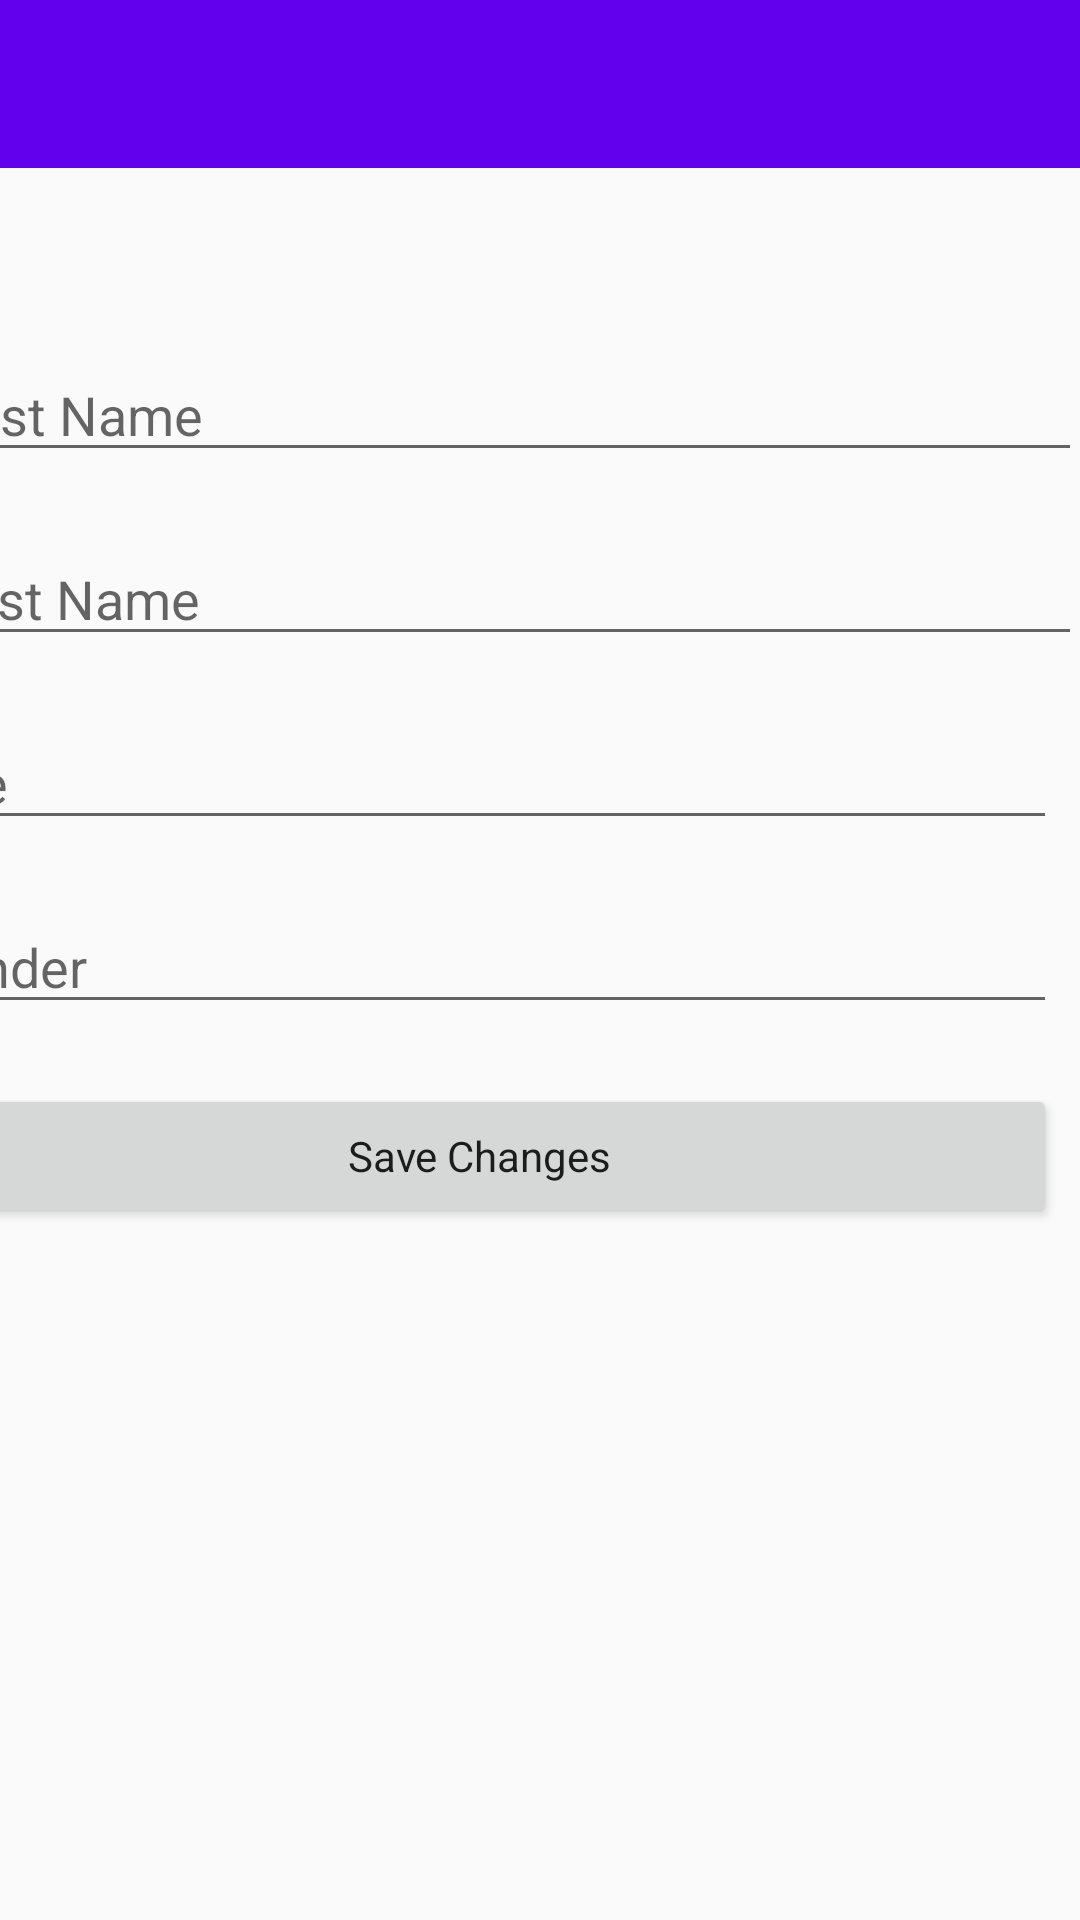

Produce the Android XML layout that renders to this screen, including the resource entries it uses.
<!-- AndroidManifest.xml: application theme AppTheme.NoActionBar -->
<!-- res/layout/activity_edit.xml -->
<?xml version="1.0" encoding="utf-8"?>
<android.support.constraint.ConstraintLayout xmlns:android="http://schemas.android.com/apk/res/android"
    xmlns:app="http://schemas.android.com/apk/res-auto"
    xmlns:tools="http://schemas.android.com/tools"
    android:layout_width="match_parent"
    android:layout_height="match_parent"
    android:orientation="vertical"
    tools:context="com.example.haroonahmed.theeyegym.editActivity">



    <EditText
        android:id="@+id/First_Name"
        android:layout_width="385dp"
        android:layout_height="wrap_content"
        android:layout_marginStart="8dp"
        android:layout_marginTop="60dp"
        android:layout_marginEnd="8dp"
        android:baselineAligned="false"
        android:hint="First Name"
        android:inputType="textPersonName"
        app:layout_constraintEnd_toEndOf="parent"
        app:layout_constraintHorizontal_bias="0.8"
        app:layout_constraintStart_toStartOf="parent"
        app:layout_constraintTop_toBottomOf="@+id/editToolbar" />


    <EditText
        android:id="@+id/Last_Name"
        android:layout_width="385dp"
        android:layout_height="wrap_content"
        android:layout_marginStart="8dp"
        android:layout_marginTop="20dp"
        android:layout_marginEnd="8dp"
        android:hint="Last Name"
        android:inputType="textPersonName"
        app:layout_constraintEnd_toEndOf="parent"
        app:layout_constraintHorizontal_bias="0.8"
        app:layout_constraintStart_toStartOf="parent"
        app:layout_constraintTop_toBottomOf="@+id/First_Name" />

    <EditText
        android:id="@+id/Gender"
        android:layout_width="385dp"
        android:layout_height="wrap_content"
        android:layout_marginStart="8dp"
        android:layout_marginTop="20dp"
        android:layout_marginEnd="8dp"
        android:hint="Gender"
        android:inputType="textPersonName"
        app:layout_constraintEnd_toEndOf="parent"
        app:layout_constraintHorizontal_bias="1.0"
        app:layout_constraintStart_toStartOf="parent"
        app:layout_constraintTop_toBottomOf="@+id/Age" />

    <EditText
        android:id="@+id/Age"
        android:layout_width="385dp"
        android:layout_height="wrap_content"
        android:layout_marginStart="8dp"
        android:layout_marginTop="20dp"
        android:layout_marginEnd="8dp"
        android:hint="Age"
        android:inputType="number"
        app:layout_constraintEnd_toEndOf="parent"
        app:layout_constraintHorizontal_bias="1.0"
        app:layout_constraintStart_toStartOf="parent"
        app:layout_constraintTop_toBottomOf="@+id/Last_Name" />


    <Button
        android:id="@+id/save_btn"
        style="@style/Base.V7.Theme.AppCompat"
        android:layout_width="385dp"
        android:layout_height="wrap_content"
        android:layout_marginStart="8dp"
        android:layout_marginTop="20dp"
        android:layout_marginEnd="8dp"
        android:text="Save Changes"
        android:textAllCaps="false"
        app:layout_constraintEnd_toEndOf="parent"
        app:layout_constraintHorizontal_bias="1.0"
        app:layout_constraintStart_toStartOf="parent"
        app:layout_constraintTop_toBottomOf="@+id/Gender" />


    <ProgressBar
        android:id="@+id/setup_progress"
        style="?android:attr/progressBarStyleHorizontal"
        android:layout_width="382dp"
        android:layout_height="wrap_content"
        android:layout_marginStart="8dp"
        android:layout_marginTop="8dp"
        android:layout_marginEnd="8dp"
        android:indeterminate="true"
        android:visibility="invisible"
        app:layout_constraintEnd_toEndOf="parent"
        app:layout_constraintHorizontal_bias="1.0"
        app:layout_constraintStart_toStartOf="parent"
        app:layout_constraintTop_toBottomOf="@+id/save_btn" />


    <android.support.v7.widget.Toolbar
        android:id="@+id/editToolbar"
        android:layout_width="423dp"
        android:layout_height="0dp"
        android:background="@color/design_default_color_primary"
        android:minHeight="?attr/actionBarSize"
        android:theme="?attr/actionBarTheme"
        app:layout_constraintEnd_toEndOf="parent"
        app:layout_constraintStart_toStartOf="parent"
        app:layout_constraintTop_toTopOf="parent"
        tools:title="Edit Details"
        tools:titleTextColor="@color/colorAccent" />



</android.support.constraint.ConstraintLayout>
<!-- resources referenced by this layout -->
<resources>
  <color name="colorAccent">#ff4081</color>
  <style name="AppTheme.NoActionBar">
          <item name="windowActionBar">false</item>
          <item name="windowNoTitle">true</item>
      </style>
</resources>
